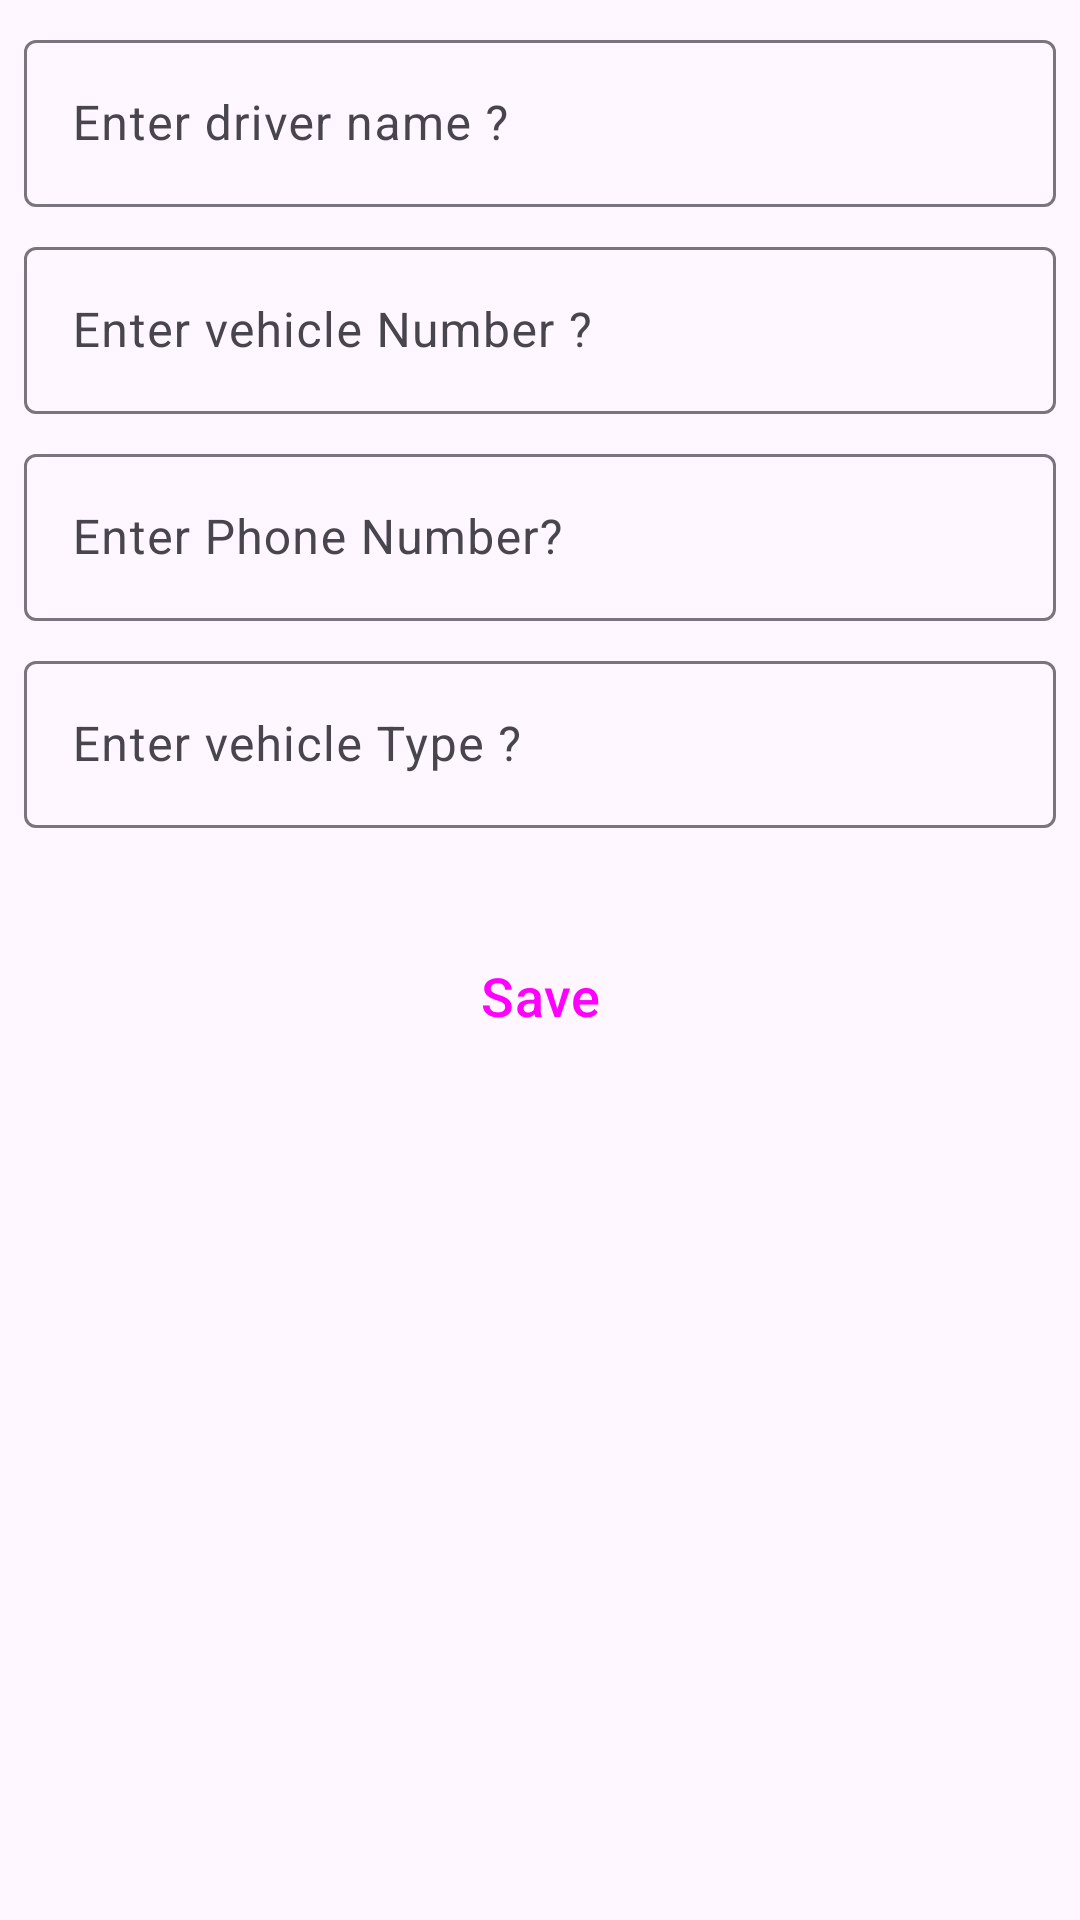

This screen was rendered from an Android layout file. Write that file and the resources it references.
<!-- AndroidManifest.xml: application theme Theme.Dab -->
<!-- res/layout/fragment_add_driver.xml -->
<?xml version="1.0" encoding="utf-8"?>
<FrameLayout xmlns:android="http://schemas.android.com/apk/res/android"
    xmlns:app="http://schemas.android.com/apk/res-auto"
    xmlns:tools="http://schemas.android.com/tools"
    android:layout_width="match_parent"
    android:layout_height="match_parent"
    tools:context=".Fragements.AddProjectFragment">

    <androidx.constraintlayout.widget.ConstraintLayout
        android:layout_width="match_parent"
        android:layout_height="match_parent">

        <com.google.android.material.textfield.TextInputLayout
            android:id="@+id/textInputLayout"
            style="@style/ThemeOverlay.Material3.AutoCompleteTextView.OutlinedBox"
            android:layout_width="0dp"
            android:layout_height="wrap_content"
            android:layout_marginStart="8dp"
            android:layout_marginTop="8dp"
            android:layout_marginEnd="8dp"
            app:layout_constraintEnd_toEndOf="parent"
            app:layout_constraintStart_toStartOf="parent"
            app:layout_constraintTop_toTopOf="parent">

            <com.google.android.material.textfield.TextInputEditText
                android:id="@+id/et_addDriver_name"
                android:layout_width="match_parent"
                android:layout_height="wrap_content"
                android:hint="Enter driver name ?" />
        </com.google.android.material.textfield.TextInputLayout>

        <com.google.android.material.textfield.TextInputLayout
            android:id="@+id/textInputLayout2"
            style="@style/ThemeOverlay.Material3.AutoCompleteTextView.OutlinedBox"
            android:layout_width="0dp"
            android:layout_height="wrap_content"
            android:layout_marginStart="8dp"
            android:layout_marginTop="8dp"
            android:layout_marginEnd="8dp"
            app:layout_constraintEnd_toEndOf="parent"
            app:layout_constraintStart_toStartOf="parent"
            app:layout_constraintTop_toBottomOf="@+id/textInputLayout">

            <com.google.android.material.textfield.TextInputEditText
                android:id="@+id/et_addDriver_VechleNum"
                android:layout_width="match_parent"
                android:layout_height="wrap_content"
                android:hint="Enter vehicle Number ?" />
        </com.google.android.material.textfield.TextInputLayout>

        <com.google.android.material.textfield.TextInputLayout
            android:id="@+id/textInputLayout3"
            style="@style/ThemeOverlay.Material3.AutoCompleteTextView.OutlinedBox"
            android:layout_width="0dp"
            android:layout_height="wrap_content"
            android:layout_marginStart="8dp"
            android:layout_marginTop="8dp"
            android:layout_marginEnd="8dp"
            app:layout_constraintEnd_toEndOf="parent"
            app:layout_constraintStart_toStartOf="parent"
            app:layout_constraintTop_toBottomOf="@+id/textInputLayout2">

            <com.google.android.material.textfield.TextInputEditText
                android:id="@+id/et_addDriver_DriverPhoneNumber"
                android:layout_width="match_parent"
                android:layout_height="wrap_content"
                android:hint="@string/enter_phone_number"
                android:inputType="phone" />
        </com.google.android.material.textfield.TextInputLayout>
        <com.google.android.material.textfield.TextInputLayout
            android:id="@+id/textInputLayout4"
            style="@style/ThemeOverlay.Material3.AutoCompleteTextView.OutlinedBox"
            android:layout_width="0dp"
            android:layout_height="wrap_content"
            android:layout_marginStart="8dp"
            android:layout_marginTop="8dp"
            android:layout_marginEnd="8dp"
            app:layout_constraintEnd_toEndOf="parent"
            app:layout_constraintStart_toStartOf="parent"
            app:layout_constraintTop_toBottomOf="@+id/textInputLayout3"
            app:layout_constraintBottom_toTopOf="@id/btn_addfragDriverSave">

            <com.google.android.material.textfield.TextInputEditText
                android:id="@+id/et_addDriver_vehicleType"
                android:layout_width="match_parent"
                android:layout_height="wrap_content"
                android:hint="Enter vehicle Type ?" />
        </com.google.android.material.textfield.TextInputLayout>

        <Button
            android:id="@+id/btn_addfragDriverSave"
            style="@style/Widget.Material3.Button.OutlinedButton"
            android:layout_width="0dp"
            android:layout_height="wrap_content"
            android:layout_marginStart="8dp"
            android:layout_marginTop="32dp"
            android:layout_marginEnd="8dp"
            android:text="@string/save"
            android:textSize="18sp"
            app:layout_constraintEnd_toEndOf="parent"
            app:layout_constraintStart_toStartOf="parent"
            app:layout_constraintTop_toBottomOf="@+id/textInputLayout4" />
    </androidx.constraintlayout.widget.ConstraintLayout>
</FrameLayout>
<!-- resources referenced by this layout -->
<resources>
  <string name="enter_phone_number">Enter Phone Number?</string>
  <string name="save">Save</string>
  <style name="Theme.Dab" parent="Base.Theme.Dab" />
  <style name="Base.Theme.Dab" parent="Theme.Material3.DayNight">
          
          
      </style>
</resources>
